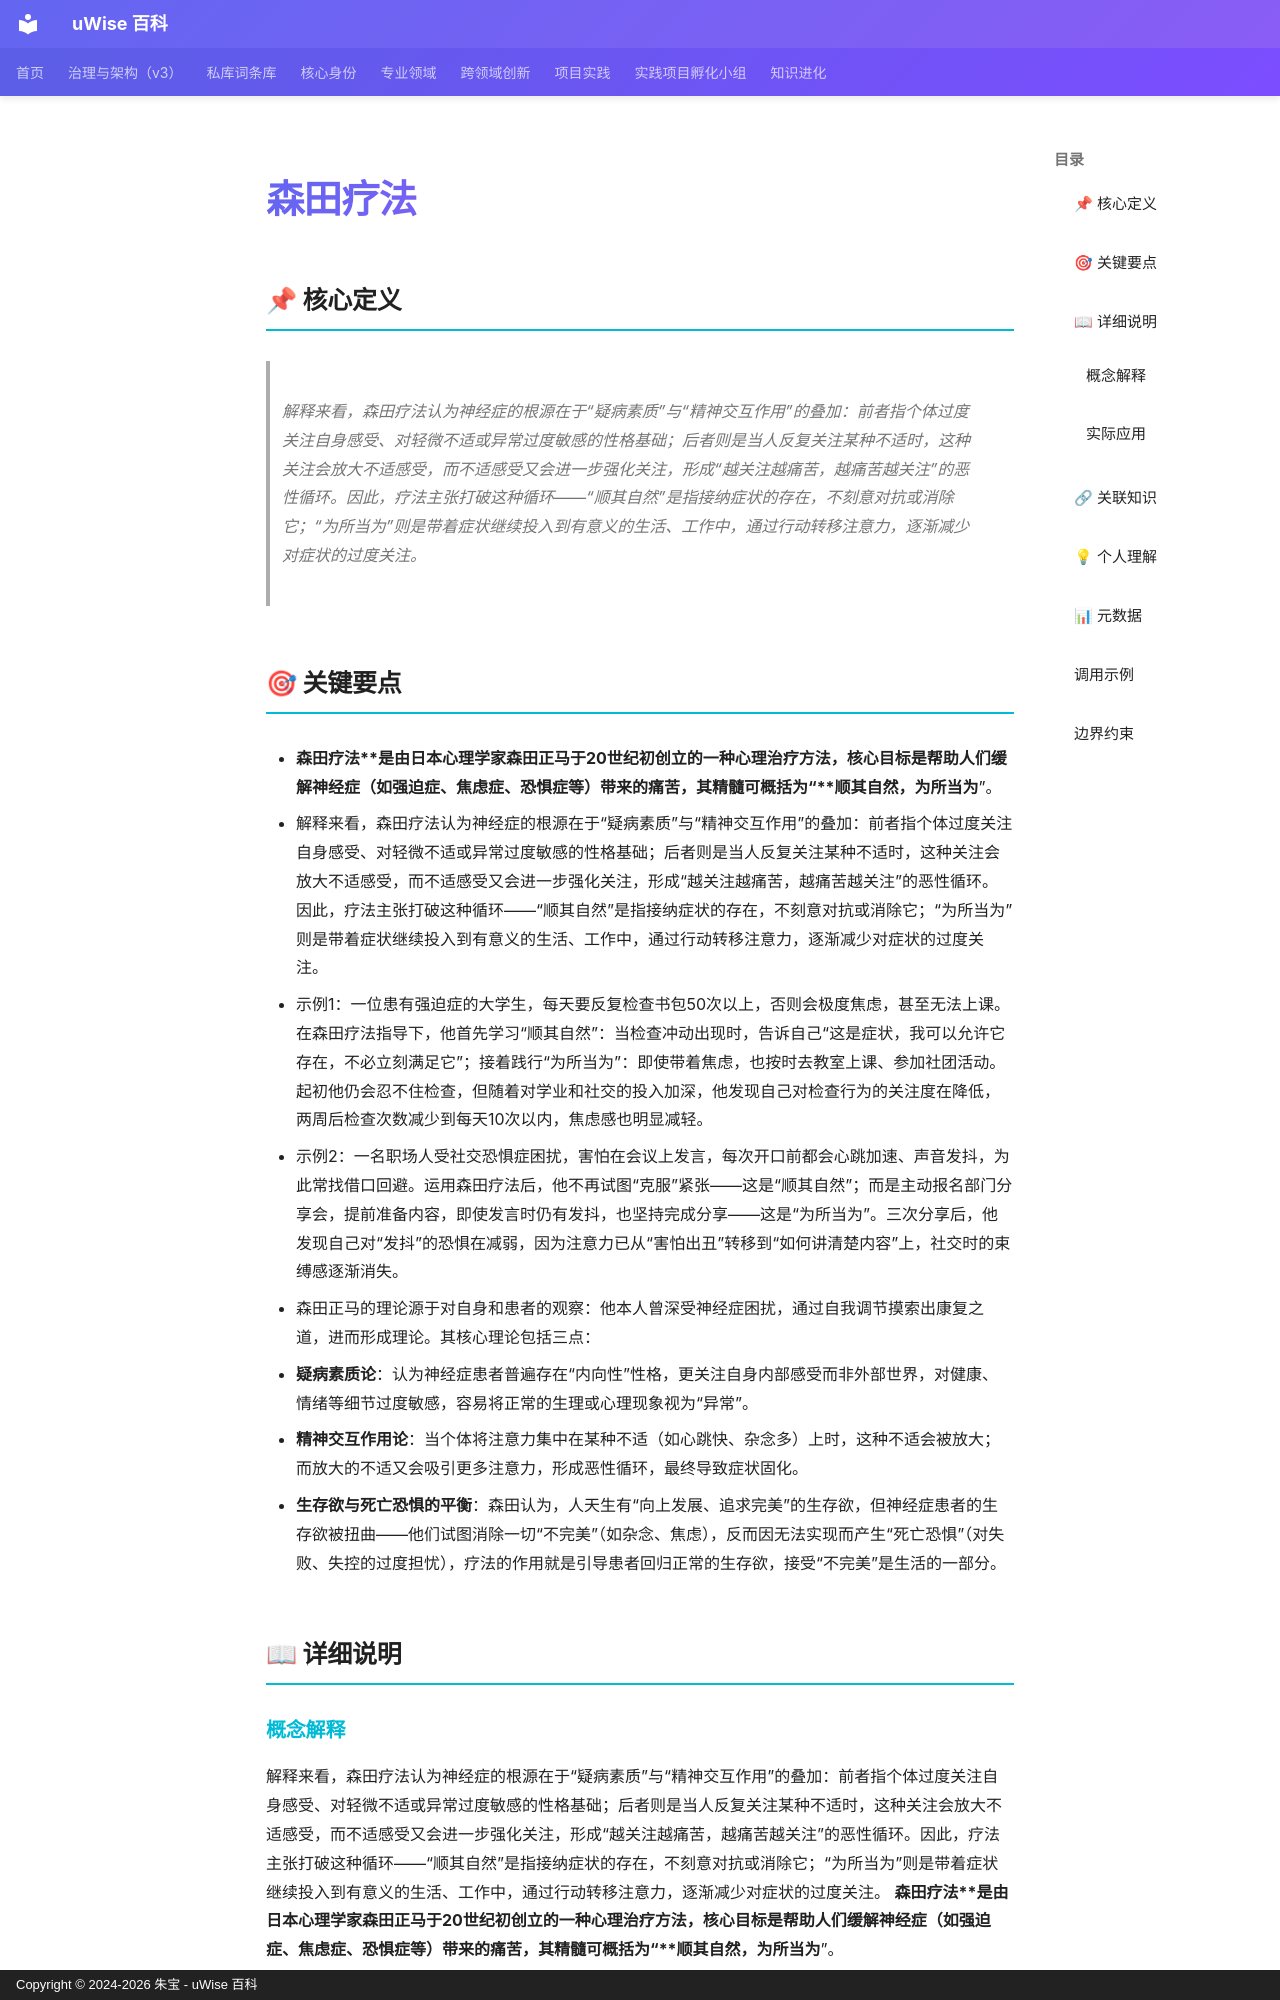

repository: zhubao315/uWise · page: vault-encyclopedia/md-38d901b2/index.html · generator: mkdocs · copyright: Copyright © 2024-2026 朱宝 - uWise 百科

---
title: "森田疗法"
description: "解释来看，森田疗法认为神经症的根源在于“疑病素质”与“精神交互作用”的叠加：前者指个体过度关注自身感受、对轻微不适或异常过度敏感的性格基础；后者则是当人反复关注某种不适时，这种关注会放大不适感受，而不适感受又会进一步强化关注，形成“越关注越痛苦，越痛苦越关注”的恶性循环。因此，疗法主张打破这种循环——“顺其自然”是指接纳症状的存在，不刻意对抗或消除它；“为所"
---

# 森田疗法

## 📌 核心定义

> 解释来看，森田疗法认为神经症的根源在于“疑病素质”与“精神交互作用”的叠加：前者指个体过度关注自身感受、对轻微不适或异常过度敏感的性格基础；后者则是当人反复关注某种不适时，这种关注会放大不适感受，而不适感受又会进一步强化关注，形成“越关注越痛苦，越痛苦越关注”的恶性循环。因此，疗法主张打破这种循环——“顺其自然”是指接纳症状的存在，不刻意对抗或消除它；“为所当为”则是带着症状继续投入到有意义的生活、工作中，通过行动转移注意力，逐渐减少对症状的过度关注。

## 🎯 关键要点

- **森田疗法**是由日本心理学家森田正马于20世纪初创立的一种心理治疗方法，核心目标是帮助人们缓解神经症（如强迫症、焦虑症、恐惧症等）带来的痛苦，其精髓可概括为“**顺其自然，为所当为**”。
- 解释来看，森田疗法认为神经症的根源在于“疑病素质”与“精神交互作用”的叠加：前者指个体过度关注自身感受、对轻微不适或异常过度敏感的性格基础；后者则是当人反复关注某种不适时，这种关注会放大不适感受，而不适感受又会进一步强化关注，形成“越关注越痛苦，越痛苦越关注”的恶性循环。因此，疗法主张打破这种循环——“顺其自然”是指接纳症状的存在，不刻意对抗或消除它；“为所当为”则是带着症状继续投入到有意义的生活、工作中，通过行动转移注意力，逐渐减少对症状的过度关注。
- 示例1：一位患有强迫症的大学生，每天要反复检查书包50次以上，否则会极度焦虑，甚至无法上课。在森田疗法指导下，他首先学习“顺其自然”：当检查冲动出现时，告诉自己“这是症状，我可以允许它存在，不必立刻满足它”；接着践行“为所当为”：即使带着焦虑，也按时去教室上课、参加社团活动。起初他仍会忍不住检查，但随着对学业和社交的投入加深，他发现自己对检查行为的关注度在降低，两周后检查次数减少到每天10次以内，焦虑感也明显减轻。
- 示例2：一名职场人受社交恐惧症困扰，害怕在会议上发言，每次开口前都会心跳加速、声音发抖，为此常找借口回避。运用森田疗法后，他不再试图“克服”紧张——这是“顺其自然”；而是主动报名部门分享会，提前准备内容，即使发言时仍有发抖，也坚持完成分享——这是“为所当为”。三次分享后，他发现自己对“发抖”的恐惧在减弱，因为注意力已从“害怕出丑”转移到“如何讲清楚内容”上，社交时的束缚感逐渐消失。
- 森田正马的理论源于对自身和患者的观察：他本人曾深受神经症困扰，通过自我调节摸索出康复之道，进而形成理论。其核心理论包括三点：
- **疑病素质论**：认为神经症患者普遍存在“内向性”性格，更关注自身内部感受而非外部世界，对健康、情绪等细节过度敏感，容易将正常的生理或心理现象视为“异常”。
- **精神交互作用论**：当个体将注意力集中在某种不适（如心跳快、杂念多）上时，这种不适会被放大；而放大的不适又会吸引更多注意力，形成恶性循环，最终导致症状固化。
- **生存欲与死亡恐惧的平衡**：森田认为，人天生有“向上发展、追求完美”的生存欲，但神经症患者的生存欲被扭曲——他们试图消除一切“不完美”（如杂念、焦虑），反而因无法实现而产生“死亡恐惧”（对失败、失控的过度担忧），疗法的作用就是引导患者回归正常的生存欲，接受“不完美”是生活的一部分。

## 📖 详细说明
